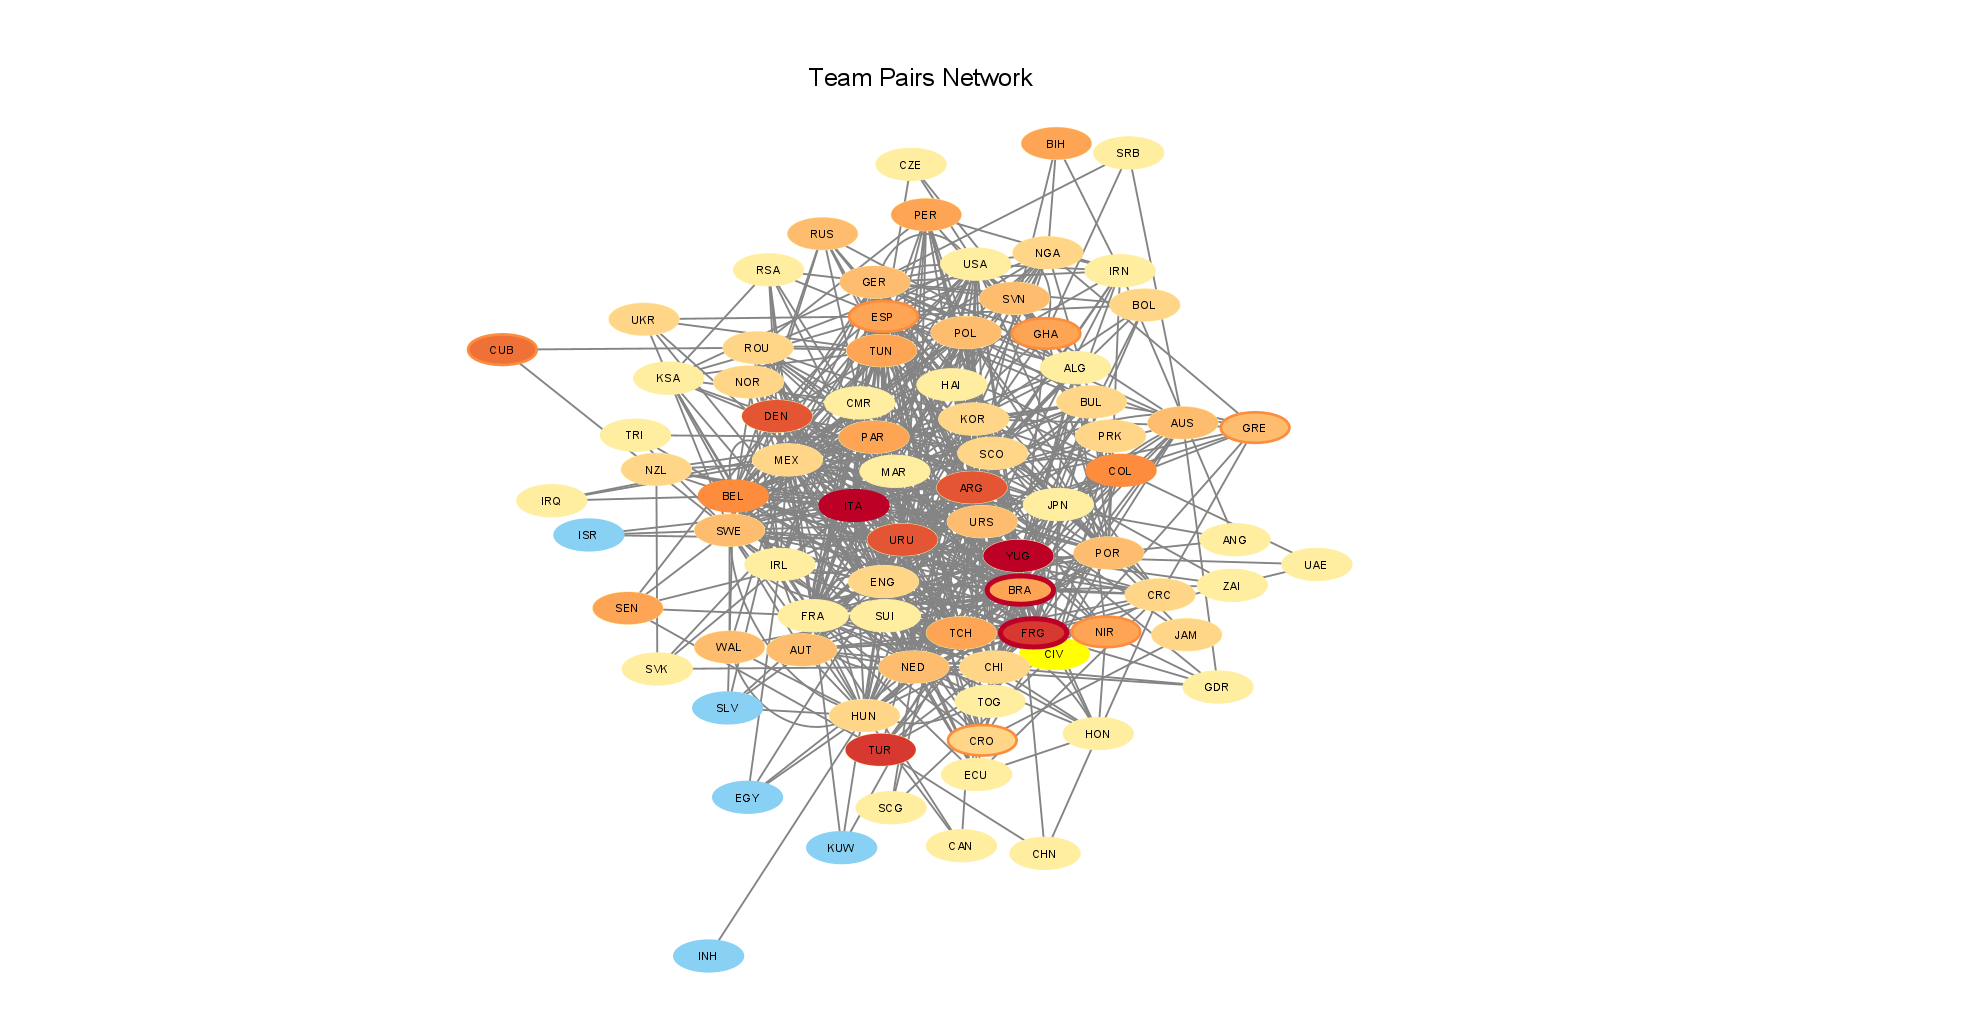

Data behind this chart, as committed beside it:
, Home Team Initials, Away Team Initials, weight, Home Goal Sum
0, ALG, AUT, 1, 0
1, ALG, CHI, 1, 3
2, ALG, ESP, 1, 0
3, ALG, NIR, 1, 1
4, ALG, RUS, 1, 1
5, ALG, SVN, 1, 0
6, ANG, POR, 1, 0
7, ARG, BEL, 4, 4
8, ARG, BIH, 1, 2
9, ARG, BRA, 3, 2
10, ARG, BUL, 3, 3
11, ARG, CHI, 1, 3
12, ARG, CIV, 1, 2
13, ARG, CMR, 1, 0
14, ARG, CRO, 1, 1
15, ARG, ENG, 3, 4
16, ARG, ESP, 1, 2
17, ARG, FRA, 2, 3
18, ARG, FRG, 2, 4
19, ARG, GDR, 1, 1
20, ARG, GER, 1, 0
21, ARG, GRE, 1, 4
22, ARG, HAI, 1, 4
23, ARG, HUN, 2, 6
24, ARG, IRN, 1, 1
25, ARG, ITA, 1, 1
26, ARG, JAM, 1, 5
27, ARG, JPN, 1, 1
28, ARG, KOR, 2, 7
29, ARG, MEX, 3, 11
30, ARG, NED, 1, 3
31, ARG, NGA, 3, 4
32, ARG, NIR, 1, 3
33, ARG, PER, 1, 6
34, ARG, POL, 1, 2
35, ARG, ROU, 1, 1
36, ARG, SCG, 1, 6
37, ARG, SLV, 1, 2
38, ARG, SUI, 3, 4
39, ARG, URS, 1, 2
40, ARG, URU, 1, 1
41, ARG, USA, 1, 6
42, AUS, CHI, 1, 0
43, AUS, ESP, 1, 0
44, AUS, FRG, 1, 0
45, AUS, JPN, 1, 3
46, AUS, NED, 1, 2
47, AUS, SRB, 1, 2
48, AUT, ESP, 1, 2
49, AUT, FRA, 2, 3
50, AUT, FRG, 1, 3
51, AUT, HUN, 1, 2
52, AUT, NIR, 1, 2
53, AUT, SCO, 1, 1
54, AUT, SUI, 1, 7
55, AUT, SWE, 1, 1
56, AUT, TCH, 2, 5
57, AUT, URU, 1, 3
58, AUT, USA, 1, 2
59, BEL, ALG, 1, 2
... 601 more rows
